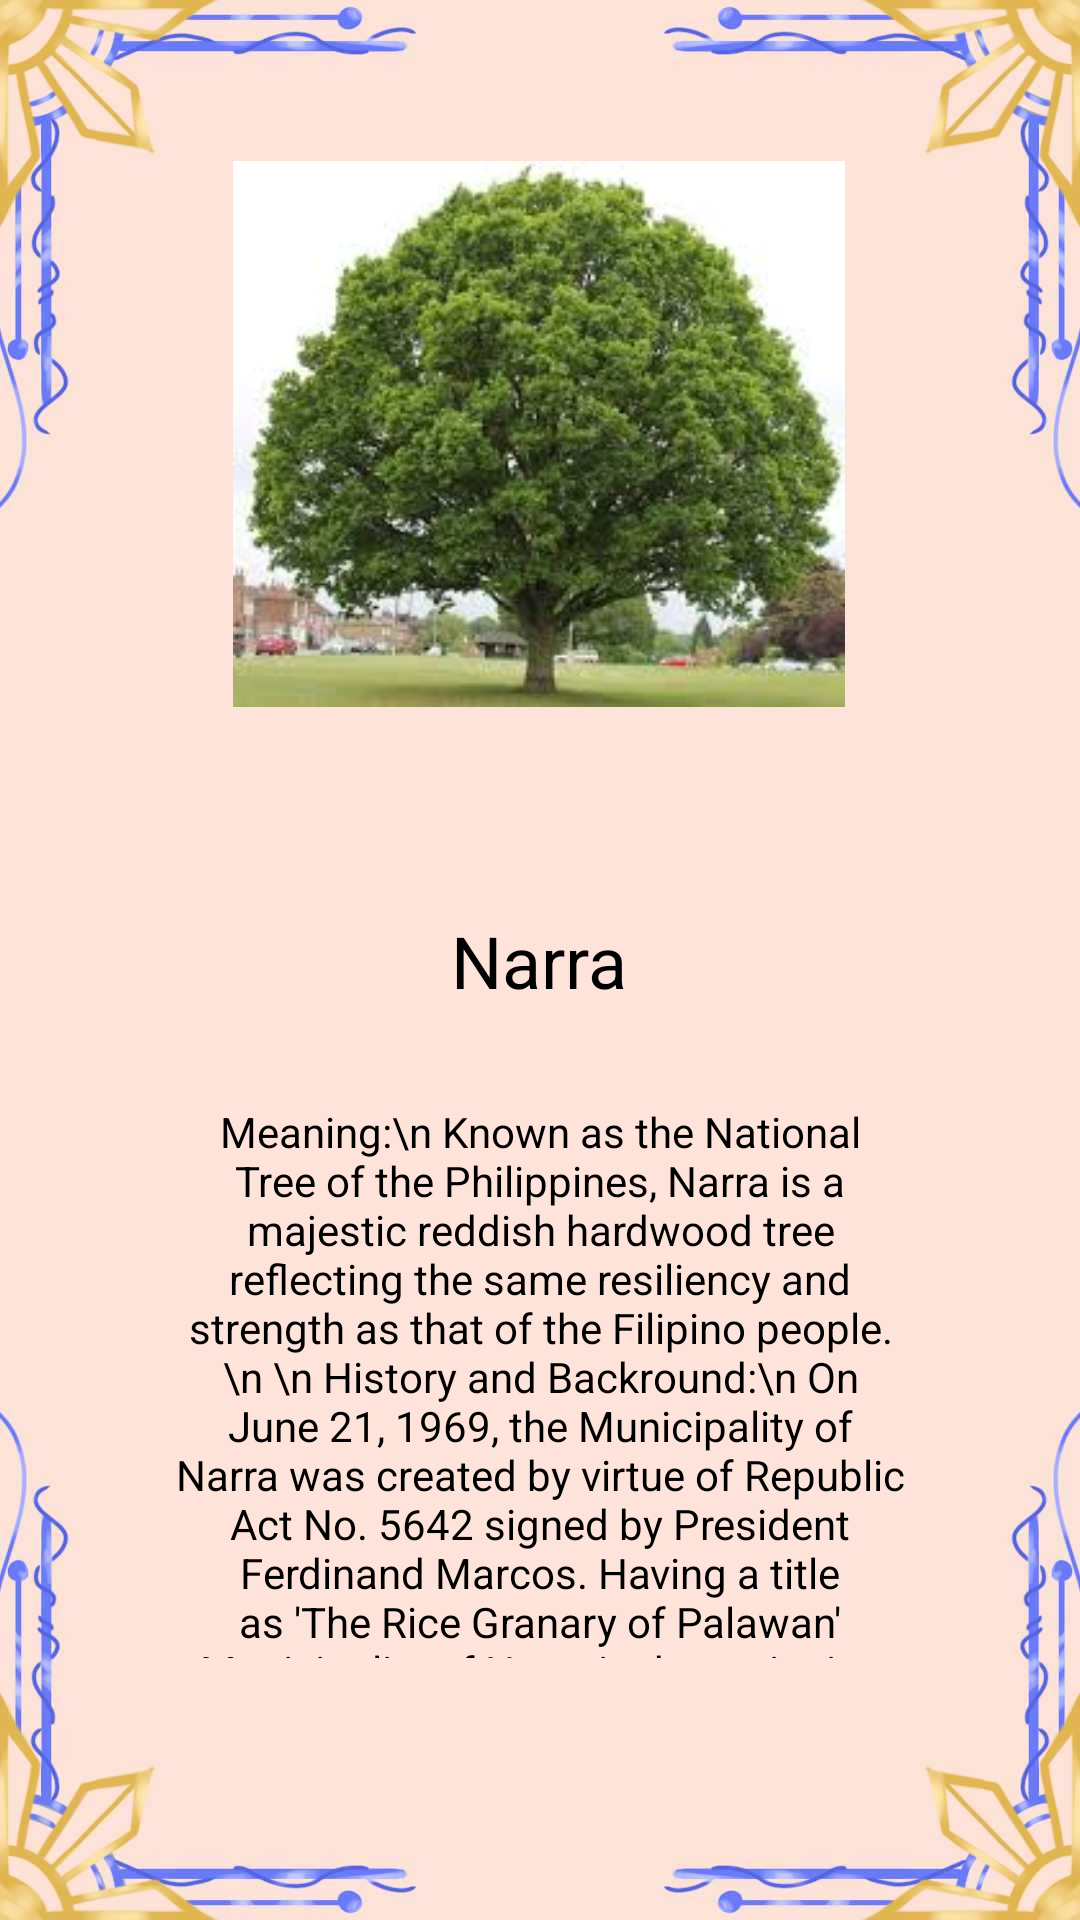

Here is an Android app screen rendered from its layout file. Give the layout XML and the strings, colors and styles it references.
<!-- AndroidManifest.xml: application theme Theme.Sagisag -->
<!-- res/layout/activity_narra.xml -->
<?xml version="1.0" encoding="utf-8"?>
<androidx.constraintlayout.widget.ConstraintLayout xmlns:android="http://schemas.android.com/apk/res/android"
    xmlns:app="http://schemas.android.com/apk/res-auto"
    xmlns:tools="http://schemas.android.com/tools"
    android:layout_width="match_parent"
    android:layout_height="match_parent"
    android:background="@drawable/s_bg"
    tools:context=".Narra">

    <Button
        android:id="@+id/lbutton"
        android:layout_width="63dp"
        android:layout_height="76dp"
        android:height="@android:dimen/app_icon_size"
        android:background="#00FFFFFF"
        android:contentDescription="@string/app_name"
        android:foreground="@drawable/leftbutton"
        android:foregroundGravity="center"
        android:foregroundTint="#1D394E"
        android:scaleX="1"
        android:scaleY="1"
        android:shadowColor="#000000"
        android:textSize="34sp"
        app:layout_constraintBottom_toBottomOf="parent"
        app:layout_constraintEnd_toEndOf="parent"
        app:layout_constraintHorizontal_bias="0.091"
        app:layout_constraintStart_toStartOf="parent"
        app:layout_constraintTop_toTopOf="parent"
        app:layout_constraintVertical_bias="0.499" />

    <ImageView
        android:id="@+id/imageView2"
        android:layout_width="204dp"
        android:layout_height="194dp"
        android:contentDescription="@string/sampaguita"
        app:layout_constraintBottom_toBottomOf="parent"
        app:layout_constraintEnd_toEndOf="parent"
        app:layout_constraintHorizontal_bias="0.497"
        app:layout_constraintStart_toStartOf="parent"
        app:layout_constraintTop_toTopOf="parent"
        app:layout_constraintVertical_bias="0.107"
        app:srcCompat="@drawable/three"
        tools:srcCompat="@drawable/three" />

    <TextView
        android:id="@+id/content_narra"
        android:layout_width="243dp"
        android:layout_height="185dp"
        android:text="Meaning:\n Known as the National Tree of the Philippines, Narra is a majestic reddish hardwood tree reflecting the same resiliency and strength as that of the Filipino people. \n
\n History and Backround:\n On June 21, 1969, the Municipality of Narra was created by virtue of Republic Act No. 5642 signed by President Ferdinand Marcos. Having a title as 'The Rice Granary of Palawan' Municipality of Narra is the main rice producer of the Province of Palawan. \n
\n Other info:\n Narra is a graceful tree with drooping branches that toss in the trade winds. Short-lived flowers usually appear in April or May, and for a day or two the tree is a shimmering mass of fragrant yellow blooms, which then fall off nearly all at once. \n
"
        android:textAlignment="center"
        android:textColor="#000000"
        app:layout_constraintBottom_toBottomOf="parent"
        app:layout_constraintEnd_toEndOf="parent"
        app:layout_constraintStart_toStartOf="parent"
        app:layout_constraintTop_toTopOf="parent"
        app:layout_constraintVertical_bias="0.808"
        tools:ignore="HardcodedText" />

    <TextView
        android:id="@+id/name_narra"
        android:layout_width="170dp"
        android:layout_height="54dp"
        android:text="Narra"
        android:textAlignment="center"
        android:textColor="#000000"
        android:textSize="24sp"
        app:layout_constraintBottom_toBottomOf="parent"
        app:layout_constraintEnd_toEndOf="parent"
        app:layout_constraintHorizontal_bias="0.497"
        app:layout_constraintStart_toStartOf="parent"
        app:layout_constraintTop_toTopOf="parent"
        app:layout_constraintVertical_bias="0.519"
        tools:ignore="HardcodedText" />

    <Button
        android:id="@+id/rbutton"
        android:layout_width="63dp"
        android:layout_height="76dp"
        android:height="@android:dimen/app_icon_size"
        android:background="#00FFFFFF"
        android:contentDescription="@string/app_name"
        android:foreground="@drawable/rightbutton"
        android:foregroundGravity="center"
        android:foregroundTint="#1D394E"
        android:scaleX="1"
        android:scaleY="1"
        android:shadowColor="#000000"
        android:textSize="34sp"
        app:layout_constraintBottom_toBottomOf="parent"
        app:layout_constraintEnd_toEndOf="parent"
        app:layout_constraintHorizontal_bias="0.933"
        app:layout_constraintStart_toStartOf="parent"
        app:layout_constraintTop_toTopOf="parent"
        app:layout_constraintVertical_bias="0.499" />

</androidx.constraintlayout.widget.ConstraintLayout>
<!-- resources referenced by this layout -->
<resources>
  <!-- drawable leftbutton: png bitmap (drawable, 2608 bytes) -->
  <!-- drawable rightbutton: png bitmap (drawable, 2565 bytes) -->
  <!-- drawable s_bg: jpg bitmap (drawable, 57629 bytes) -->
  <!-- drawable three: jpeg bitmap (drawable, 12193 bytes) -->
  <string name="app_name">Sagisag</string>
  <string name="sampaguita">Sampaguita</string>
  <style name="Theme.Sagisag" parent="Base.Theme.Sagisag" />
  <style name="Base.Theme.Sagisag" parent="Theme.AppCompat.DayNight.DarkActionBar">
          <item name="colorPrimary">#EE9C77</item>
          
          
      </style>
</resources>
